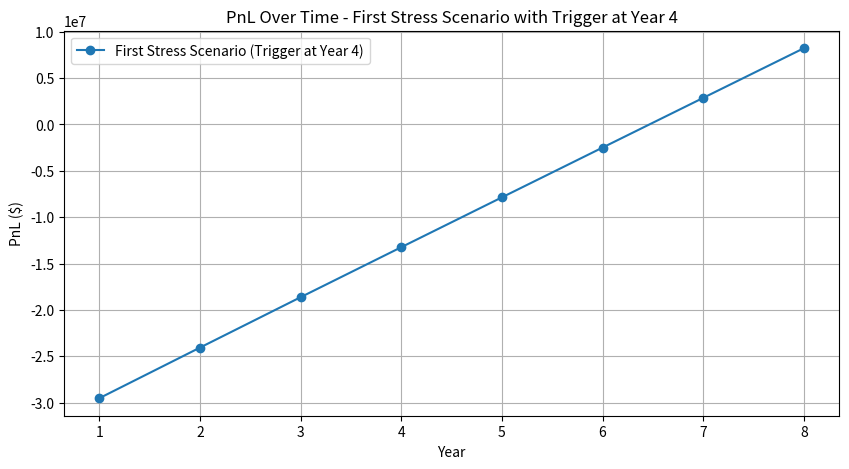

Python code for this plot:
"""
[redacted]
Code Name: SRT PnL Stress Analysis
Date: 2021-09-29
Version: 1.0
Description: 
    Conducts sensitivity analysis on amortisation trigger, and loss rates for a Single Risk Transfer (SRT) product.

Version History:
    N/A

Enhancements Needed (in order of priority):
    - NEXT RELEASE:
        - DEBUG/CHECK: Risk-free rate check needed. 
        - DEBUG/CHECK: Once switch to sequential amortisation, should not switch back to pro-rata.
        - Code output is yearly. Quarterly is required.
        - Plot is for one scenario/trigger type. Multiple plots, for multiple scenarios required.
        - Amortisation rate is assumed to be linear. Functionality to put in non-linear profiles pending. 

    - FURTHER RELEASES:         
        - Stress scenarios are defined using a 'multiplier' concept. Functionality to 'load' bespoke loss rate series would be useful.
        - What of front/uniform/back-end loading of loss rates? Is this not a stress we need to apply?
        - Monte Carlo on loss rates would be beneficial. Might be better to introduce into a new codebase to feed into this one.
        - GUI version would be beneficial for non-technical users and in OO program system.
"""

import numpy as np
import pandas as pd
import matplotlib.pyplot as plt

def srt_stress_analysis(
    tranche_size,
    notional_amount,
    coupon_rate,
    annual_loss_rate,
    stress_scenarios,
    trigger_timings,
    cln_price,
    risk_free_rates,
    amortisation_rate
):
    """
    Perform stress analysis on the SRT product.
    
    :param tranche_size: Size of the first-loss tranche
    :param notional_amount: Total notional amount of the SRT structure
    :param coupon_rate: Annual coupon rate of the tranche
    :param annual_loss_rate: Expected annual loss rate (given by CLN seller)
    :param stress_scenarios: List of four different stress loss multipliers
    :param trigger_timings: List of four trigger timings (years)
    :param cln_price: Price paid to the seller for the CLN
    :param risk_free_rates: List of risk-free rates for each year
    :param amortisation_rate: Annual amortisation rate (as a fraction of notional)
    :return: DataFrame with PnL scenarios
    """
    
    maturity = 8  # Fixed maturity of the trade
    replenishment_period = 3  # First 3 years of replenishment
    
    results = []
    
    base_scenario_index = 0  # Index for the first stress scenario
    base_trigger_time = 4  # Fixed trigger timing for the plot
    base_pnl_over_time = []
    
    for i, stress in enumerate(stress_scenarios):
        trigger_time = trigger_timings[i]
        remaining_notional = notional_amount
        tranche_exposure = tranche_size
        pnl = -cln_price  # Initial investment cost
        discounted_pnl = -cln_price  # Discounted PnL
        
        pnl_over_time = []  # To store PnL for plotting
        
        for year in range(1, maturity + 1):
            annual_losses = remaining_notional * annual_loss_rate * stress
            
            if year > replenishment_period:
                if year == trigger_time:
                    amortisation_type = "Sequential"
                else:
                    amortisation_type = "Pro-rata"
                
                if amortisation_type == "Pro-rata":
                    remaining_notional *= (1 - amortisation_rate)  # User-specified amortisation rate
                else:
                    tranche_exposure -= annual_losses  # First loss takes full impact
                    remaining_notional *= (1 - amortisation_rate)
            
            tranche_exposure -= annual_losses
            annual_cashflow = tranche_exposure * coupon_rate
            pnl += annual_cashflow
            
            # Discounted PnL calculation
            discount_factor = np.prod([(1 + risk_free_rates[y-1]) for y in range(1, year + 1)])
            discounted_pnl += annual_cashflow / discount_factor
            
            pnl_over_time.append(pnl)
            
            results.append({
                "Scenario": f"Stress {i+1}",
                "Year": year,
                "Trigger Time": trigger_time,
                "Stress Multiplier": stress,
                "Losses": annual_losses,
                "Remaining Notional": remaining_notional,
                "Tranche Exposure": tranche_exposure,
                "Amortisation Type": amortisation_type if year > replenishment_period else "Replenishment",
                "Annual Cashflow": annual_cashflow, 
                "PnL": pnl,
                "Discounted PnL": discounted_pnl
            })
        
        # Store the PnL for the first stress scenario with trigger timing of 4
        if i == base_scenario_index and trigger_time == base_trigger_time:
            base_pnl_over_time = pnl_over_time
    
    # Plot PnL for the first stress scenario with trigger timing of 4
    if base_pnl_over_time:
        plt.figure(figsize=(10, 5))
        plt.plot(range(1, maturity + 1), base_pnl_over_time, marker='o', linestyle='-', label="First Stress Scenario (Trigger at Year 4)")
        plt.xlabel("Year")
        plt.ylabel("PnL ($)")
        plt.title("PnL Over Time - First Stress Scenario with Trigger at Year 4")
        plt.legend()
        plt.grid()
        plt.show()
    
    return pd.DataFrame(results)

# Example usage:
tranche_size = 50_000_000  # Example tranche size
notional_amount = 500_000_000  # Example total notional
coupon_rate = 0.11  # 11% coupon rate
annual_loss_rate = 0.0004  # 4bps annual loss rate
stress_scenarios = [1, 1.5, 2, 2.5]  # Stress multipliers
trigger_timings = [4, 5, 6, 7]  # Years when triggers occur
cln_price = 35_000_000  # Price paid to seller for the CLN
risk_free_rates = [0.01] * 8  # Example risk-free rate of 1% per year
amortisation_rate = 0.33  # User-specified annual amortisation rate of 33%

df = srt_stress_analysis(tranche_size, notional_amount, coupon_rate, annual_loss_rate, stress_scenarios, trigger_timings, cln_price, risk_free_rates, amortisation_rate)
print(df)

# Filtering the DataFrame based on conditions
pd.options.display.float_format = '{:,.2f}'.format  # Formats all floats with commas and 2 decimal places
filtered_df = df[(df['Trigger Time'] == 4) & (df['Stress Multiplier'] == 1)][['Year', 'PnL', 'Amortisation Type', 'Annual Cashflow']]

# Print the filtered DataFrame
print(filtered_df)
